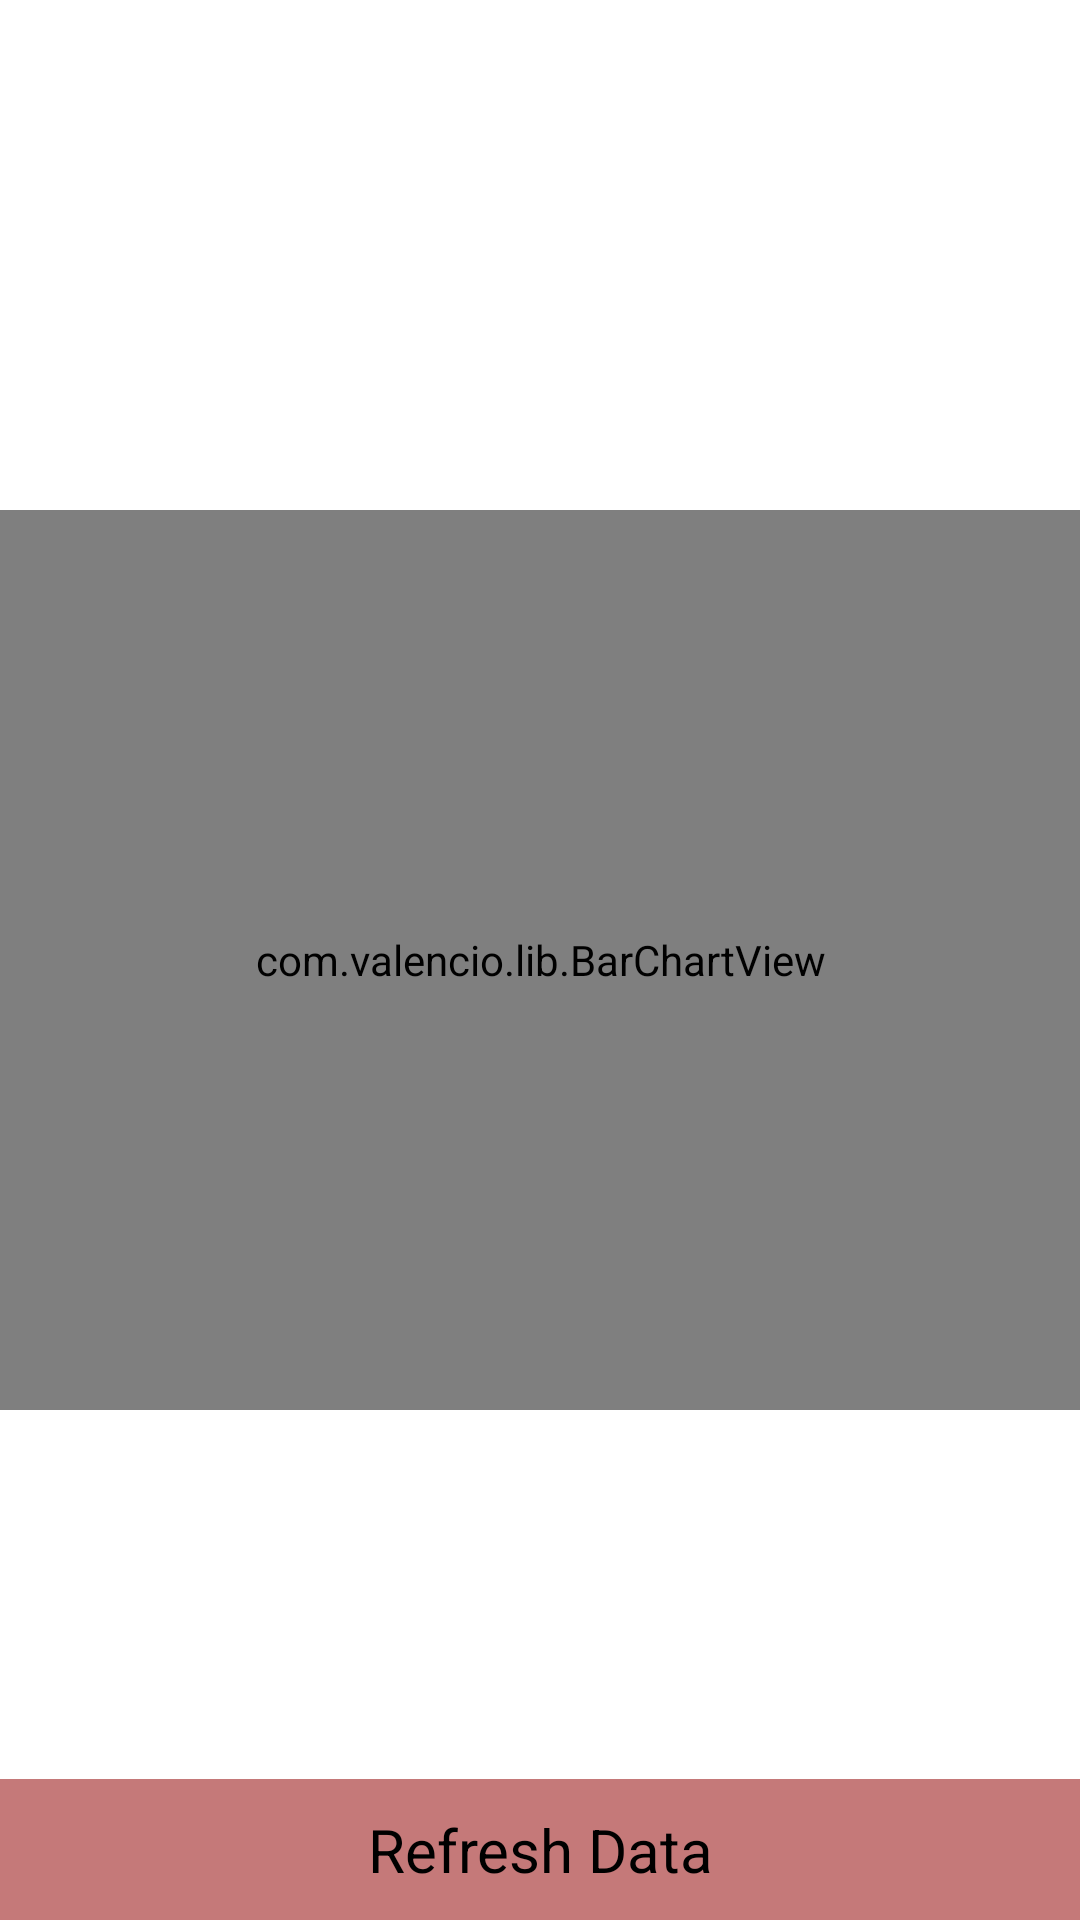

The Android layout XML behind this screen, and the referenced resources:
<!-- AndroidManifest.xml: application theme Theme.Charts -->
<!-- res/layout/activity_bar_graph.xml -->
<?xml version="1.0" encoding="utf-8"?>
<RelativeLayout xmlns:android="http://schemas.android.com/apk/res/android"
    xmlns:app="http://schemas.android.com/apk/res-auto"
    xmlns:tools="http://schemas.android.com/tools"
    android:layout_width="match_parent"
    android:layout_height="match_parent"
    tools:context=".BarGraph">


    <com.valencio.lib.BarChartView
        android:id="@+id/barChartView"
        android:layout_width="match_parent"
        android:layout_height="300dp"
        android:layout_centerInParent="true"
        android:padding="30dp"
        app:BarColor="#A58A54"
        app:BarRadius="6dp"
        app:BarTopTextBottomMargin="2dp"
        app:BarTopTextColor="#CE0E2D"
        app:BarTopTextSize="6dp"
        app:FormLineColor="#9B9B9B"
        app:XTextColor="#000000"
        app:XTextSize="8dp"
        app:XTextTopMargin="4dp"
        app:YTextColor="#000000"
        app:YTextRightMargin="4dp"
        app:YTextSize="8dp" />

    <TextView
        android:id="@+id/resetData"
        android:layout_width="match_parent"
        android:layout_height="wrap_content"
        android:layout_alignParentBottom="true"
        android:layout_marginTop="20dp"
        android:background="#C57979"
        android:gravity="center"
        android:padding="10dp"
        android:text="Refresh Data"
        android:textColor="#000000"
        android:textSize="20dp" />

</RelativeLayout>
<!-- resources referenced by this layout -->
<resources>
  <style name="Theme.Charts" parent="Theme.MaterialComponents.DayNight.DarkActionBar">
          
          <item name="colorPrimary">@color/purple_500</item>
          <item name="colorPrimaryVariant">@color/purple_700</item>
          <item name="colorOnPrimary">@color/white</item>
          
          <item name="colorSecondary">@color/teal_200</item>
          <item name="colorSecondaryVariant">@color/teal_700</item>
          <item name="colorOnSecondary">@color/black</item>
          
          <item name="android:statusBarColor" tools:targetApi="l">?attr/colorPrimaryVariant</item>
          
      </style>
  <!-- not gathered from this repository: default colours our renderer supplied (Android Studio template values) -->
  <color name="purple_500">#FF6200EE</color>
  <color name="purple_700">#FF3700B3</color>
  <color name="teal_200">#FF03DAC5</color>
  <color name="teal_700">#FF018786</color>
  <color name="black">#FF000000</color>
  <color name="white">#FFFFFFFF</color>
</resources>
